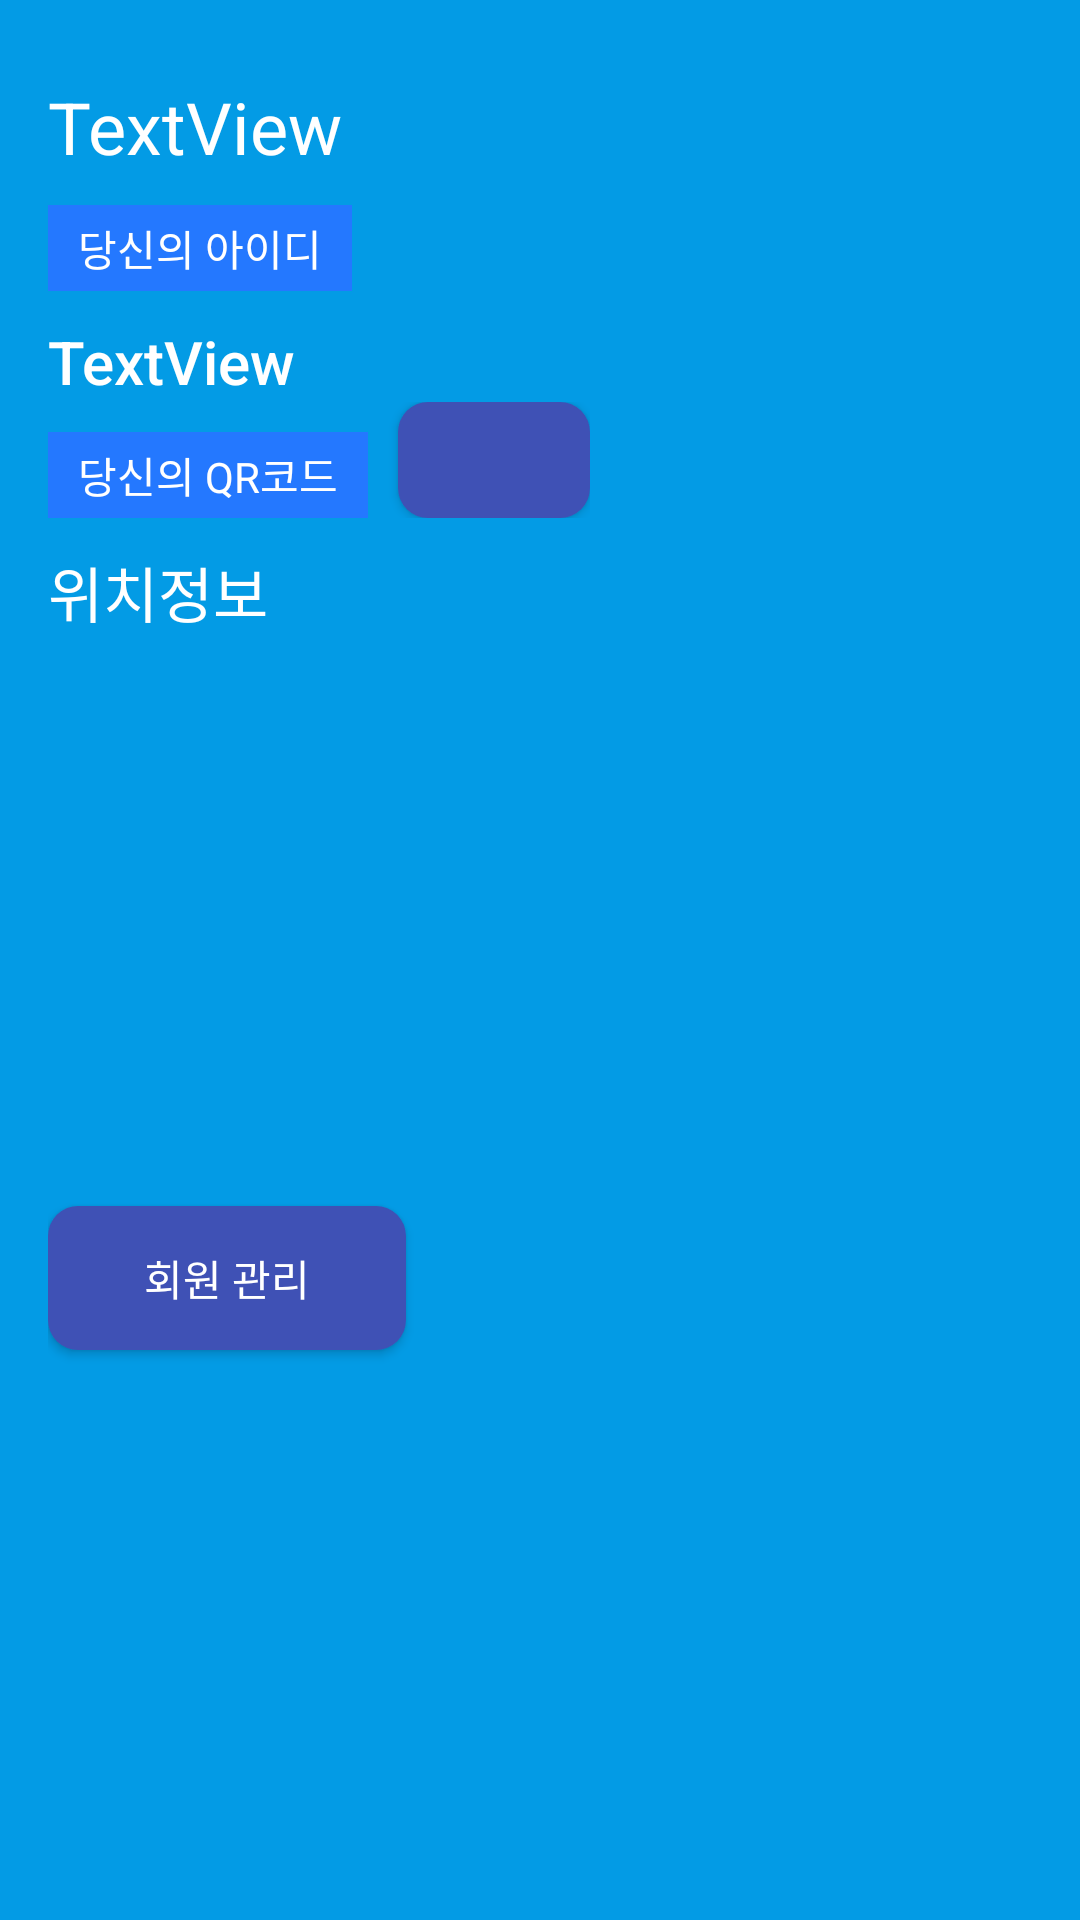

The Android layout XML behind this screen, and the referenced resources:
<!-- AndroidManifest.xml: application theme Theme.LoginRegister -->
<!-- res/layout/activity_main.xml -->
<?xml version="1.0" encoding="utf-8"?>

<LinearLayout xmlns:app="http://schemas.android.com/apk/res-auto"
    xmlns:tools="http://schemas.android.com/tools"
    xmlns:android="http://schemas.android.com/apk/res/android"
    android:layout_width="match_parent"
    android:layout_height="match_parent"
    android:paddingTop="16dp"
    android:paddingBottom="16dp"
    android:paddingLeft="16dp"
    android:paddingRight="64dp"
    android:background="@color/colorPrimary"
    android:keepScreenOn="true"
    android:orientation="vertical"
    tools:context="com.example.loginregister.MainActivity">

    <TextView
        android:id="@+id/welcome"
        android:layout_width="match_parent"
        android:layout_height="wrap_content"
        android:text="TextView"
        android:textAppearance="@style/TextAppearance.AppCompat.Headline"
        android:textColor="@color/colorWhite"
        android:layout_marginTop="10dp"
        />

    <TextView
        android:id="@+id/idTextText"
        android:layout_width="wrap_content"
        android:layout_height="wrap_content"
        android:layout_below="@+id/welcome"
        android:layout_alignEnd="@+id/welcome"
        android:layout_alignRight="@+id/welcome"
        android:layout_alignParentStart="true"
        android:layout_alignParentLeft="true"
        android:layout_marginTop="10dp"
        android:background="@drawable/textview_main"
        android:gravity="center"
        android:text="당신의 아이디"
        android:textColor="@color/colorWhite" />

    <TextView
        android:text="TextView"
        android:layout_width="wrap_content"
        android:layout_height="wrap_content"
        android:layout_below="@+id/idTextText"
        android:layout_alignRight="@+id/idTextText"
        android:layout_alignEnd="@+id/idTextText"
        android:id="@+id/idText"
        android:layout_alignParentLeft="true"
        android:layout_alignParentStart="true"
        android:layout_marginTop="10dp"
        android:textColor="@color/colorWhite"
        android:textAppearance="@style/TextAppearance.AppCompat.SearchResult.Title"/>

    <LinearLayout
        android:layout_width="wrap_content"
        android:layout_height="wrap_content"
        android:orientation="horizontal">

    <TextView
        android:id="@+id/qrText"
        android:layout_width="wrap_content"
        android:layout_height="wrap_content"
        android:layout_below="@+id/idText"
        android:layout_alignEnd="@+id/idText"
        android:layout_alignRight="@+id/idText"
        android:layout_alignParentStart="true"
        android:layout_alignParentLeft="true"
        android:layout_marginTop="10dp"
        android:background="@drawable/textview_main"
        android:layout_centerHorizontal="true"
        android:text="당신의 QR코드"
        android:textColor="@color/colorWhite" />

        <Button
            android:id="@+id/createQR"
            android:layout_width="64dp"
            android:layout_height="match_parent"
            android:layout_below="@+id/qrText"
            android:layout_centerHorizontal="true"
            android:layout_gravity="center"
            android:layout_marginLeft="10dp"
            android:background="@drawable/button_login"
            android:text="생성"
            android:textColor="#ffffff"
            android:textSize="15dp"
            android:textStyle="bold"
            app:backgroundTint="#3F51B5" />

    </LinearLayout>

    <TextView
        android:text="위치정보"
        android:layout_width="wrap_content"
        android:layout_height="wrap_content"
        android:layout_below="@+id/createQR"
        android:layout_alignRight="@+id/createQR"
        android:layout_alignEnd="@+id/createQR"
        android:id="@+id/txtResult"
        android:layout_alignParentLeft="true"
        android:layout_alignParentStart="true"
        android:layout_marginTop="10dp"
        android:textColor="@color/colorWhite"
        android:textAppearance="@style/TextAppearance.AppCompat.SearchResult.Title" />

    <ImageView
        android:id="@+id/qrcode"
        android:layout_width="180dp"
        android:layout_height="180dp"
        android:layout_below="@+id/txtResult"
        android:layout_centerHorizontal="true"
        android:layout_centerVertical="true" />

    <Button
        android:id="@+id/managementButton"
        android:layout_width="wrap_content"
        android:layout_height="wrap_content"
        android:layout_below="@+id/qrcode"
        android:layout_centerHorizontal="true"
        android:layout_marginTop="10dp"
        android:background="@drawable/button_login"
        android:text="회원 관리"
        android:textColor="@color/colorWhite"
        app:backgroundTint="#3F51B5" />

</LinearLayout>
<!-- resources referenced by this layout -->
<resources>
  <color name="colorPrimary">#039BE5</color>
  <color name="colorWhite">#ffffff</color>
  <!-- drawable button_login (drawable) -->
  <?xml version="1.0" encoding="utf-8"?>
  
  <shape xmlns:android="http://schemas.android.com/apk/res/android" android:shape="rectangle">
      <solid
          android:color="#0054FF" />
      <corners
          android:radius="10dp" />
      <padding
          android:left="32dp"
          android:right="32dp" />
  </shape>
  <!-- drawable textview_main (drawable) -->
  <?xml version="1.0" encoding="utf-8"?>
  
  <shape xmlns:android="http://schemas.android.com/apk/res/android" android:shape="rectangle">
  
      <solid
          android:color="@color/colorAccent"/>
  
      <padding
          android:left="10dp"
          android:top="4dp"
          android:right="10dp"
          android:bottom="4dp" />
  
  </shape>
  <style name="Theme.LoginRegister" parent="Theme.MaterialComponents.DayNight.DarkActionBar">
          
          <item name="colorPrimary">@color/colorPrimary</item>
          <item name="colorPrimaryDark">@color/colorPrimaryDark</item>
          <item name="colorAccent">@color/colorAccent</item>
  
          <item name="windowActionBar">false</item>
          <item name="windowNoTitle">true</item>
          
          <item name="colorSecondary">@color/teal_200</item>
          <item name="colorSecondaryVariant">@color/teal_700</item>
          <item name="colorOnSecondary">@color/black</item>
          
          <item name="android:statusBarColor" tools:targetApi="l">?attr/colorPrimaryVariant</item>
          
      </style>
  <color name="colorAccent">#2478FF</color>
  <color name="colorPrimaryDark">#0277B0</color>
  <color name="teal_200">#FF03DAC5</color>
  <color name="teal_700">#FF018786</color>
  <color name="black">#FF000000</color>
</resources>
